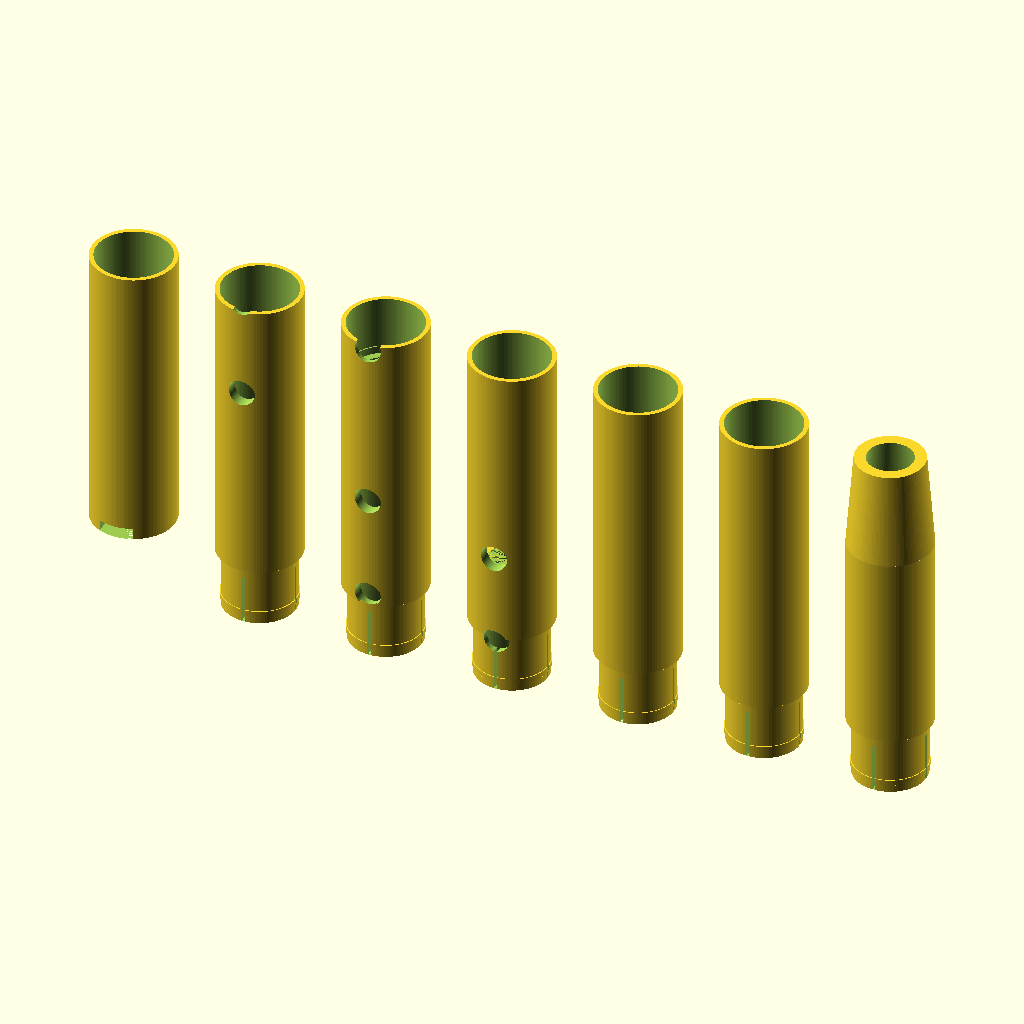
Cell 1: rendered with the file's own defaults.
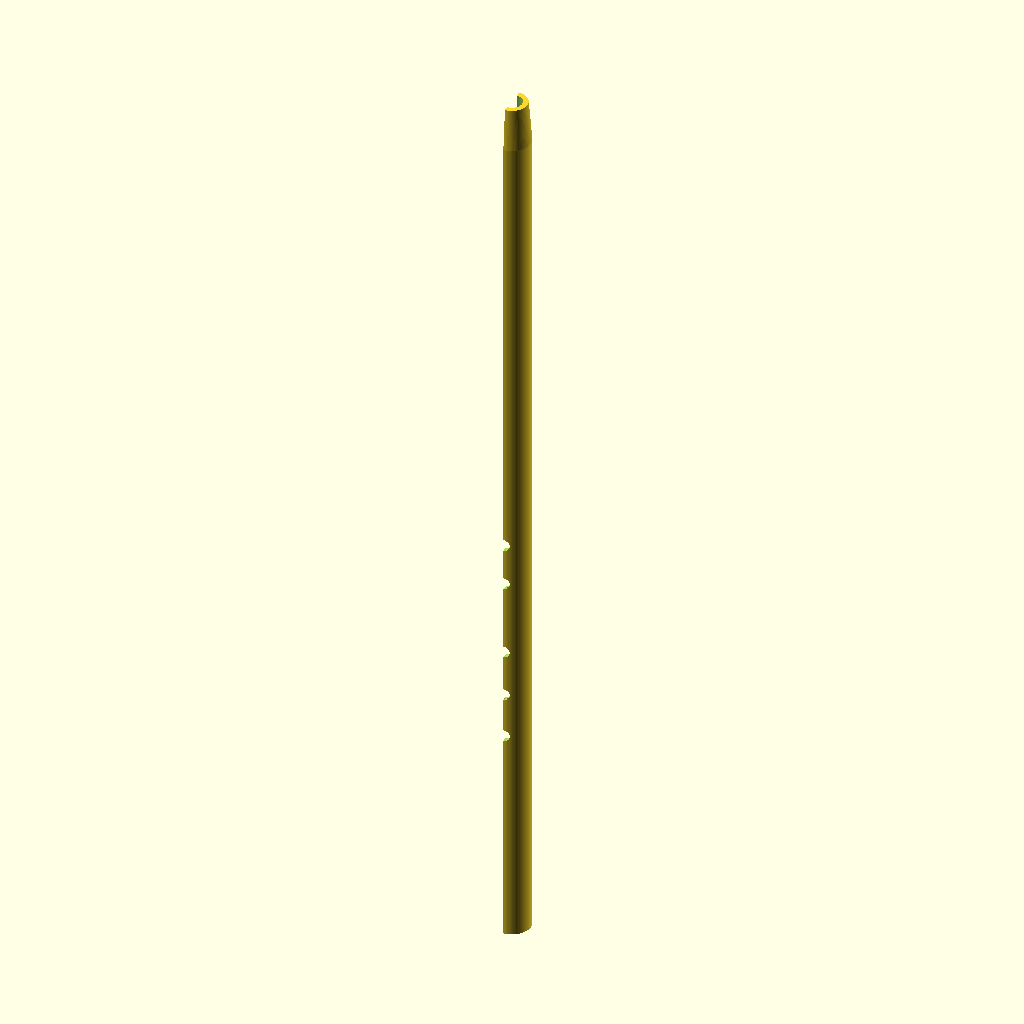
Cell 2: the "New set 1" preset from the model's presets file.
All cells are drawn from the same view direction (rotation 55°, 0°, 25°, orthographic, colour scheme Cornfield), but the view is re-fitted for each cell, so position and scale can differ between cells as well as the parameter.
OpenSCAD source file ney_haft_band_sol_en.scad:
/*
=========================================================
 PERSIAN NEY HAFT-BAND — V4 (Sol Tuning)
 Seven-piece modular 3D-printable Ney

 TUNING:   Sol (G)
 UNITS:    millimeters
 LICENSE:  MIT (see LICENSE file)

 ACOUSTIC TUNING REQUIRES PHYSICAL TESTING.
 The hole positions are based on proportional ratios
 and may need fine adjustment after printing.
=========================================================
*/

// Circle quality. Higher = smoother curves but slower rendering.
// 100 is fine for normal work; reduce to 50-60 if rendering is slow.
$fn = 100;


// =======================================================
// 1. MAIN DIMENSIONS
// =======================================================

// Total length of the instrument in mm.
// Example: 540 mm = 54 cm, the standard length for a Sol Ney.
// For lower tunings (e.g. Fa), increase this value (e.g. 600).
total_length = 540;

// Number of printable sections.
// Example: 7 means the instrument is split into 7 parts.
// Reduce to 5 for longer parts and fewer joints.
number_of_parts = 7;

// Outer diameter of the tube in mm.
// Example: 22 mm. Standard range for Persian Ney: 20–23 mm.
outer_diameter = 22;

// Inner bore diameter in mm.
// Example: 16 mm. Wall thickness = (22-16)/2 = 3 mm.
// Smaller bore (e.g. 14) → brighter sound.
// Larger bore (e.g. 18) → darker, warmer sound.
inner_diameter = 16;

// Length of each section (computed automatically).
// Example: 540 / 7 ≈ 77.14 mm.
part_length = total_length / number_of_parts;

// Outer and inner radii (for internal calculations).
ro = outer_diameter / 2;
ri = inner_diameter / 2;

// Wall thickness in mm.
wall = ro - ri;


// =======================================================
// 2. INTERNAL BAMBOO NODES
// =======================================================

// Diameter of the narrowed bore at each node.
// Example: 12.5 mm — the bore narrows from 16 to 12.5 at nodes.
// This simulates natural bamboo nodes and affects tone color.
band_bore_diameter = 12.5;

// Width of the narrow central section of the node.
// Example: 5 mm.
band_width = 5;

// Taper length on each side of the node.
// Example: 3 mm per side. Total node length = 3+5+3 = 11 mm.
band_taper_length = 3;

// Node positions from the mouthpiece (z=0).
// IMPORTANT: Each node (with taper) must fit entirely within one section,
// and must not overlap any finger hole. The values below are pre-tuned:
// - 35, 89: fine
// - 195: shifted from 189 to avoid the hole at 185
// - 240: shifted from 243 to avoid the hole at 255
band_positions = [
    35,
    89,
    195,
    240,
    343,
    397,
    497
];


// =======================================================
// 3. MALE / FEMALE CONNECTIONS
// =======================================================

// Length of the male connector that inserts into the next section.
// Example: 16 mm.
male_length = 16;

// Outer diameter of the male connector.
// Example: 19.2 mm (slightly smaller than the 22 mm body).
male_outer_diameter = 19.2;

// Clearance between male and female parts.
// Example: 0.25 mm per side → female ID is 0.5 mm larger than male OD.
// If joints are too tight after printing, increase to 0.3–0.4.
joint_clearance = 0.25;

// Female inner diameter (computed automatically).
// Example: 19.2 + 2×0.25 = 19.7 mm.
female_inner_diameter = male_outer_diameter + 2*joint_clearance;

// Enable/disable the snap-fit locking system.
// true = a small ridge on the male and matching groove on the female.
snap_fit = true;

// Snap ridge height.
// Example: 0.25 mm. If the joint is loose, increase to 0.3–0.4.
snap_height = 0.25;

// Snap ridge width (along the tube axis).
// Example: 1.5 mm.
snap_width = 1.5;

// Retaining groove width in the female part.
// Example: 2 mm (slightly wider than the 1.5 mm ridge).
groove_width = 2;

// Groove offset from the female opening.
// Example: 2 mm.
groove_position = 2;

// Enable/disable flexible slots in the male connector.
// true = the male is split into flexible fingers for easier insertion.
snap_slots = true;

// Width of each slot.
// Example: 0.8 mm. Increase to 1.0 if your printer has low resolution.
slot_width = 0.8;

// Number of slots around the male connector.
// Example: 4 slots (every 90°).
slot_count = 4;

// Distance from each slot's end to the male tip.
// Example: 3 mm — keeps the male tip solid and unbroken.
slot_end_margin = 3;


// =======================================================
// 4. FINGER HOLES (Sol Tuning)
// =======================================================

// Diameter of finger holes.
// Example: 7 mm is standard for a Persian Ney.
// Larger (e.g. 8) → warmer; smaller (e.g. 6) → brighter.
hole_diameter = 7;

// Extra cutter depth beyond the inner wall.
// Example: 2 mm ensures the hole fully penetrates the wall.
// Increase to 3–4 if holes are not fully open after printing.
hole_cut_extra = 2.0;

// Front hole positions from the mouthpiece (z=0).
// Array order: from the one closest to the mouthpiece to the farthest.
// Spacing within each hand group: 25–28 mm.
// Spacing between the two hand groups: 45 mm.
// Layout (from mouthpiece to open end):
//   Thumb hole at 105
//   Hand A group:  130, 157, 185
//   Hand B group:  230, 255
front_holes = [
    130,   // hole 1 — first finger of upper hand
    157,   // hole 2 — +27 mm
    185,   // hole 3 — +28 mm
    230,   // hole 4 — first finger of lower hand (+45 mm)
    255    // hole 5 — +25 mm
];

// Rear thumb hole position from the mouthpiece.
// MUST be closer to the mouthpiece than any front hole.
// Example: 105 mm — 25 mm above the first front hole.
back_hole = 105;


// =======================================================
// 5. MOUTHPIECE
// =======================================================

// Desired finished inner diameter at the mouthpiece entrance.
// Example: 10 mm.
mouthpiece_start_id = 10;

// Length of the conical transition from mouthpiece to main bore.
// Example: 30 mm. Longer → softer tone; shorter → sharper tone.
mouthpiece_cone_length = 30;

// Plastic lining thickness (Teflon tape / silicone tube).
// Example: 0.3 mm. Protects the lips and prevents moisture.
plastic_wrap_thickness = 0.3;

// Compensate the CAD opening for the plastic wrap.
// true = CAD opening is enlarged so the finished ID equals mouthpiece_start_id.
compensate_for_wrap = true;

// Actual CAD opening (computed automatically).
// Example: 10 + 2×0.3 = 10.6 mm.
mouthpiece_bare_id = mouthpiece_start_id + (compensate_for_wrap ? 2*plastic_wrap_thickness : 0);

// Width of the notch on the mouthpiece.
// Example: 9 mm — marks the lip rest position.
mouthpiece_notch_width = 9;

// Depth of the mouthpiece notch.
// Example: 3 mm.
mouthpiece_notch_depth = 3;


/* =========================================
   LOWER-END CONICAL GEOMETRY
   ========================================= */

// Enable outer taper at the open end.
// true = outer diameter narrows from 22 to 18 over the last 25 mm.
lower_outer_conical = true;

// Enable inner taper at the open end.
// true = inner diameter narrows from 16 to 12 over the last 25 mm.
lower_inner_conical = true;

// Length of the tapered region.
// Example: 25 mm.
lower_cone_length = 25;

// Outer diameter at the very end.
// Example: 18 mm.
lower_end_outer_diameter = 18;

// Inner diameter at the very end.
// Example: 12 mm.
lower_end_inner_diameter = 12;

// Number of facets for the cone (reserved for future curved implementation).
lower_cone_segments = 40;


// =======================================================
// 6. DISPLAY / INSPECTION
// =======================================================

// 0 = show all 7 parts side by side (print layout)
// 1–7 = show only that single part
part_number = 0;

// false = separate parts (for printing)
// true = assembled instrument (for inspection)
assembly_view = false;

// Enable half-section view (for inspecting the internal bore).
cross_section_view = false;

// 0 = remove positive X half
// 1 = remove negative X half
cross_section_side = 0;

// Reserved for future slice inspection.
inspection_extra = 1;


// =======================================================
// 7. INTERNAL BORE
// =======================================================
// Builds the internal bore for each section.
// Part 1: conical mouthpiece + cylindrical bore.
// Part 7: cylindrical bore + conical end.
// Others: cylindrical bore.

module main_bore(n) {
    if (n == 1) {
        cylinder(h=mouthpiece_cone_length, d1=mouthpiece_bare_id, d2=inner_diameter);
        translate([0,0,mouthpiece_cone_length])
            cylinder(h=part_length - mouthpiece_cone_length + 1, d=inner_diameter);
    }
    else if (n == number_of_parts && lower_inner_conical) {
        // Cylindrical bore up to the cone start
        translate([0,0,-male_length-1])
            cylinder(h=(part_length - lower_cone_length) + male_length + 2, d=inner_diameter);
        // Conical bore at the open end
        translate([0,0,part_length - lower_cone_length - 0.1])
            cylinder(h=lower_cone_length + 0.2, d1=inner_diameter, d2=lower_end_inner_diameter);
    }
    else {
        translate([0,0,-male_length-1])
            cylinder(h=part_length+male_length+2, d=inner_diameter);
    }
}


// =======================================================
// 8. INTERNAL BAMBOO NODE
// =======================================================
// Builds a solid node with a narrow central passage.
// The node's outer surface is flush with the inner wall.

module internal_node(z) {
    translate([0, 0, z-band_taper_length])
    difference() {
        // Solid node cylinder
        cylinder(h=band_width+2*band_taper_length, d=inner_diameter);
        // Narrow passage with tapered transitions
        union() {
            cylinder(h=band_taper_length, d=inner_diameter);
            translate([0,0,band_taper_length])
                cylinder(h=band_taper_length, d1=inner_diameter, d2=band_bore_diameter);
            translate([0,0,2*band_taper_length])
                cylinder(h=band_width, d=band_bore_diameter);
            translate([0,0,2*band_taper_length+band_width])
                cylinder(h=band_taper_length, d1=band_bore_diameter, d2=inner_diameter);
        }
    }
}


// =======================================================
// 9. PLACE INTERNAL NODES
// =======================================================
// Renders only the nodes that fit entirely within section n.

module section_nodes(n) {
    z_start = (n-1)*part_length;
    z_end = n*part_length;
    for (z = band_positions) {
        if (z-band_taper_length >= z_start && z+band_width+band_taper_length <= z_end) {
            internal_node(z-z_start);
        }
    }
}


// =======================================================
// 10. BODY AND CONNECTORS
// =======================================================

module connector_outer(n) {
    difference() {
        union() {
            // Main body (with optional lower-end cone for the last part)
            if (n == number_of_parts && lower_outer_conical) {
                cylinder(h=part_length - lower_cone_length, d=outer_diameter);
                translate([0,0,part_length - lower_cone_length])
                    cylinder(h=lower_cone_length, d1=outer_diameter, d2=lower_end_outer_diameter);
            } else {
                cylinder(h=part_length, d=outer_diameter);
            }

            // Male connector (parts 2–7)
            if (n > 1) {
                translate([0,0,-male_length])
                    cylinder(h=male_length, d=male_outer_diameter);
                if (snap_fit) {
                    translate([0,0,-male_length+2])
                        cylinder(h=snap_width, d=male_outer_diameter+2*snap_height);
                }
            }
        }

        // Female socket (parts 1–6)
        if (n < number_of_parts) {
            translate([0,0,part_length-male_length])
                cylinder(h=male_length+0.1, d=female_inner_diameter);
            if (snap_fit) {
                translate([0,0,part_length-male_length+groove_position])
                    cylinder(h=groove_width, d=female_inner_diameter+2*snap_height);
            }
        }

        // Flexible slots on the male connector (parts 2–7)
        if (n > 1 && snap_fit && snap_slots) {
            for (a = [0:360/slot_count:359]) {
                rotate([0,0,a])
                    translate([-slot_width/2, 0, -male_length])
                        cube([slot_width, male_outer_diameter/2+1, male_length-slot_end_margin]);
            }
        }

        // Internal bore
        main_bore(n);

        // Mouthpiece notch (part 1 only)
        if (n == 1) {
            translate([-mouthpiece_notch_width/2, -ro-1, 0])
                cube([mouthpiece_notch_width, ro+2, mouthpiece_notch_depth]);
        }
    }
}


// =======================================================
// 11. FINGER HOLES (OVERLAP-AWARE)
// =======================================================
// Checks actual circle overlap with each region (not just the center),
// so that a hole straddling a joint is cut through both sides.

module finger_holes(n) {
    z_start = (n-1)*part_length;
    z_end   = z_start + part_length;
    cutter_depth = wall + 2*hole_cut_extra;
    hr = hole_diameter / 2;

    // FRONT HOLES
    for (z = front_holes) {
        in_main = (z + hr > z_start) && (z - hr < z_end);
        in_male = (n > 1) && (z + hr > z_start - male_length) && (z - hr < z_start);
        if (in_main || in_male) {
            translate([0, -ro - hole_cut_extra, z - z_start])
                rotate([-90, 0, 0])
                    cylinder(h=cutter_depth, d=hole_diameter, center=false);
        }
    }

    // REAR THUMB HOLE
    in_main = (back_hole + hr > z_start) && (back_hole - hr < z_end);
    in_male = (n > 1) && (back_hole + hr > z_start - male_length) && (back_hole - hr < z_start);
    if (in_main || in_male) {
        translate([0, ro + hole_cut_extra, back_hole - z_start])
            rotate([90, 0, 0])
                cylinder(h=cutter_depth, d=hole_diameter, center=false);
    }
}


// =======================================================
// 12. COMPLETE SECTION
// =======================================================

module ney_section(n) {
    difference() {
        union() {
            connector_outer(n);
            section_nodes(n);
        }
        finger_holes(n);
    }
}


// =======================================================
// 13. CROSS-SECTION INSPECTION
// =======================================================

module inspection_cut() {
    if (cross_section_view) {
        difference() {
            children();
            if (cross_section_side == 0) {
                translate([0, -100, -100]) cube([100, 200, 1000]);
            } else {
                translate([-100, -100, -100]) cube([100, 200, 1000]);
            }
        }
    } else {
        children();
    }
}


// =======================================================
// 14. INDIVIDUAL PART DISPLAY
// =======================================================

if (part_number >= 1 && part_number <= number_of_parts) {
    inspection_cut() {
        translate([0,0,male_length])
            ney_section(part_number);
    }
}


// =======================================================
// 15. PRINT LAYOUT (ALL PARTS SIDE BY SIDE)
// =======================================================

if (part_number == 0 && !assembly_view) {
    for (i = [1:number_of_parts]) {
        translate([(i-1)*(outer_diameter+12), 0, male_length])
            ney_section(i);
    }
}


// =======================================================
// 16. ASSEMBLED INSTRUMENT
// =======================================================

if (assembly_view) {
    inspection_cut() {
        union() {
            for (i = [1:number_of_parts]) {
                translate([0, 0, (i-1)*part_length])
                    ney_section(i);
            }
        }
    }
}
Parameter table extracted from the source (name, type, default, range or options):
total_length: number, default 540
number_of_parts: number, default 7
outer_diameter: number, default 22
inner_diameter: number, default 16
band_bore_diameter: number, default 12.5
band_width: number, default 5
band_taper_length: number, default 3
male_length: number, default 16
male_outer_diameter: number, default 19.2
joint_clearance: number, default 0.25
snap_fit: bool, default true
snap_height: number, default 0.25
snap_width: number, default 1.5
groove_width: number, default 2
groove_position: number, default 2
snap_slots: bool, default true
slot_width: number, default 0.8
slot_count: number, default 4
slot_end_margin: number, default 3
hole_diameter: number, default 7
hole_cut_extra: number, default 2
back_hole: number, default 105
mouthpiece_start_id: number, default 10
mouthpiece_cone_length: number, default 30
plastic_wrap_thickness: number, default 0.3
compensate_for_wrap: bool, default true
mouthpiece_notch_width: number, default 9
mouthpiece_notch_depth: number, default 3
lower_outer_conical: bool, default true
lower_inner_conical: bool, default true
lower_cone_length: number, default 25
lower_end_outer_diameter: number, default 18
lower_end_inner_diameter: number, default 12
lower_cone_segments: number, default 40
part_number: number, default 0
assembly_view: bool, default false
cross_section_view: bool, default false
cross_section_side: number, default 0
inspection_extra: number, default 1
